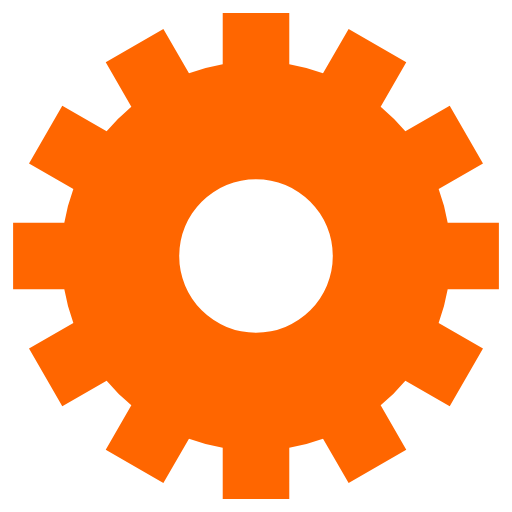
t = 0.00 s
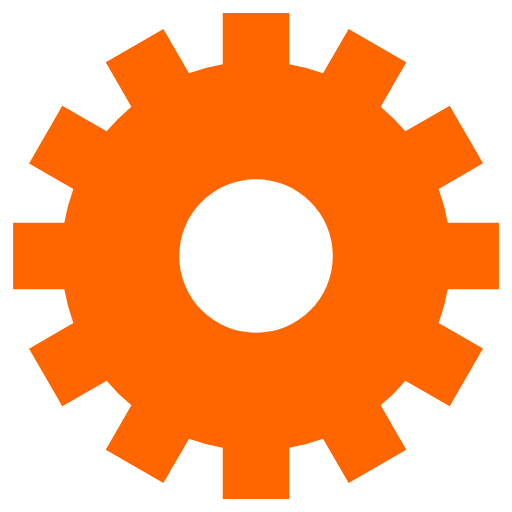
t = 0.35 s
t = 0.70 s: frame unchanged from t = 0.35 s, image omitted
t = 1.05 s: frame unchanged from t = 0.35 s, image omitted

The animated SVG that drew these frames (rendered in a browser with its animation timeline set to each time). Animation: 1 SMIL element (animateTransform=1); one cycle of 1.40 s, repeats indefinitely.

<svg class="lds-gear" width="80px"  height="80px"  xmlns="http://www.w3.org/2000/svg" xmlns:xlink="http://www.w3.org/1999/xlink" viewBox="0 0 100 100" preserveAspectRatio="xMidYMid" style="background: rgba(0, 0, 0, 0) none repeat scroll 0% 0%;"><g transform="translate(50 50)">
<g>
<animateTransform attributeName="transform" type="rotate" values="0;360" keyTimes="0;1" dur="1.4s" repeatCount="indefinite"></animateTransform><path d="M37.43995192304605 -6.5 L47.43995192304605 -6.5 L47.43995192304605 6.5 L37.43995192304605 6.5 A38 38 0 0 1 35.67394948182593 13.090810836924174 L35.67394948182593 13.090810836924174 L44.33420351967032 18.090810836924174 L37.83420351967032 29.34914108612188 L29.17394948182593 24.34914108612188 A38 38 0 0 1 24.34914108612188 29.17394948182593 L24.34914108612188 29.17394948182593 L29.34914108612188 37.83420351967032 L18.090810836924184 44.33420351967032 L13.090810836924183 35.67394948182593 A38 38 0 0 1 6.5 37.43995192304605 L6.5 37.43995192304605 L6.500000000000001 47.43995192304605 L-6.499999999999995 47.43995192304606 L-6.499999999999996 37.43995192304606 A38 38 0 0 1 -13.09081083692417 35.67394948182593 L-13.09081083692417 35.67394948182593 L-18.09081083692417 44.33420351967032 L-29.34914108612187 37.834203519670325 L-24.349141086121872 29.173949481825936 A38 38 0 0 1 -29.17394948182592 24.34914108612189 L-29.17394948182592 24.34914108612189 L-37.83420351967031 29.349141086121893 L-44.33420351967031 18.0908108369242 L-35.67394948182592 13.090810836924193 A38 38 0 0 1 -37.43995192304605 6.5000000000000036 L-37.43995192304605 6.5000000000000036 L-47.43995192304605 6.500000000000004 L-47.43995192304606 -6.499999999999993 L-37.43995192304606 -6.499999999999994 A38 38 0 0 1 -35.67394948182593 -13.090810836924167 L-35.67394948182593 -13.090810836924167 L-44.33420351967032 -18.090810836924163 L-37.834203519670325 -29.34914108612187 L-29.173949481825936 -24.34914108612187 A38 38 0 0 1 -24.349141086121893 -29.17394948182592 L-24.349141086121893 -29.17394948182592 L-29.349141086121897 -37.834203519670304 L-18.0908108369242 -44.334203519670304 L-13.090810836924195 -35.67394948182592 A38 38 0 0 1 -6.500000000000005 -37.43995192304605 L-6.500000000000005 -37.43995192304605 L-6.500000000000007 -47.43995192304605 L6.49999999999999 -47.43995192304606 L6.499999999999992 -37.43995192304606 A38 38 0 0 1 13.090810836924149 -35.67394948182594 L13.090810836924149 -35.67394948182594 L18.090810836924142 -44.33420351967033 L29.349141086121847 -37.83420351967034 L24.349141086121854 -29.17394948182595 A38 38 0 0 1 29.17394948182592 -24.349141086121893 L29.17394948182592 -24.349141086121893 L37.834203519670304 -29.349141086121897 L44.334203519670304 -18.0908108369242 L35.67394948182592 -13.090810836924197 A38 38 0 0 1 37.43995192304605 -6.500000000000007 M0 -15A15 15 0 1 0 0 15 A15 15 0 1 0 0 -15" fill="#ff6600"></path></g></g></svg>